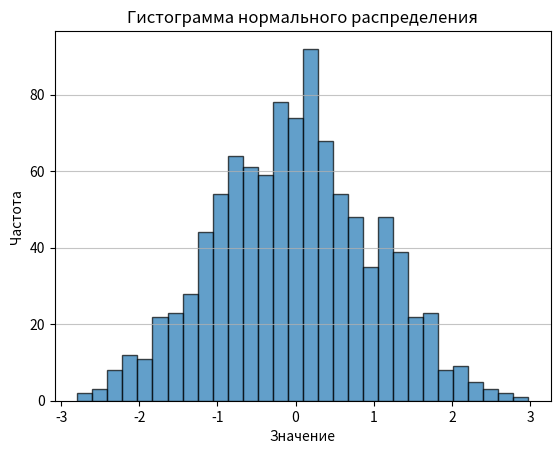

Write the Python code that produced this figure.
import numpy as np
import matplotlib.pyplot as plt

# Параметры нормального распределения
mean = 0  # Среднее значение
std_dev = 1  # Стандартное отклонение
num_samples = 1000  # Количество образцов

# Генерация случайных чисел, распределенных по нормальному распределению
data = np.random.normal(mean, std_dev, num_samples)

# Строим гистограмму
plt.hist(data, bins=30, edgecolor='black', alpha=0.7)
plt.title('Гистограмма нормального распределения')
plt.xlabel('Значение')
plt.ylabel('Частота')
plt.grid(axis='y', alpha=0.75)

# Показываем график
plt.show()